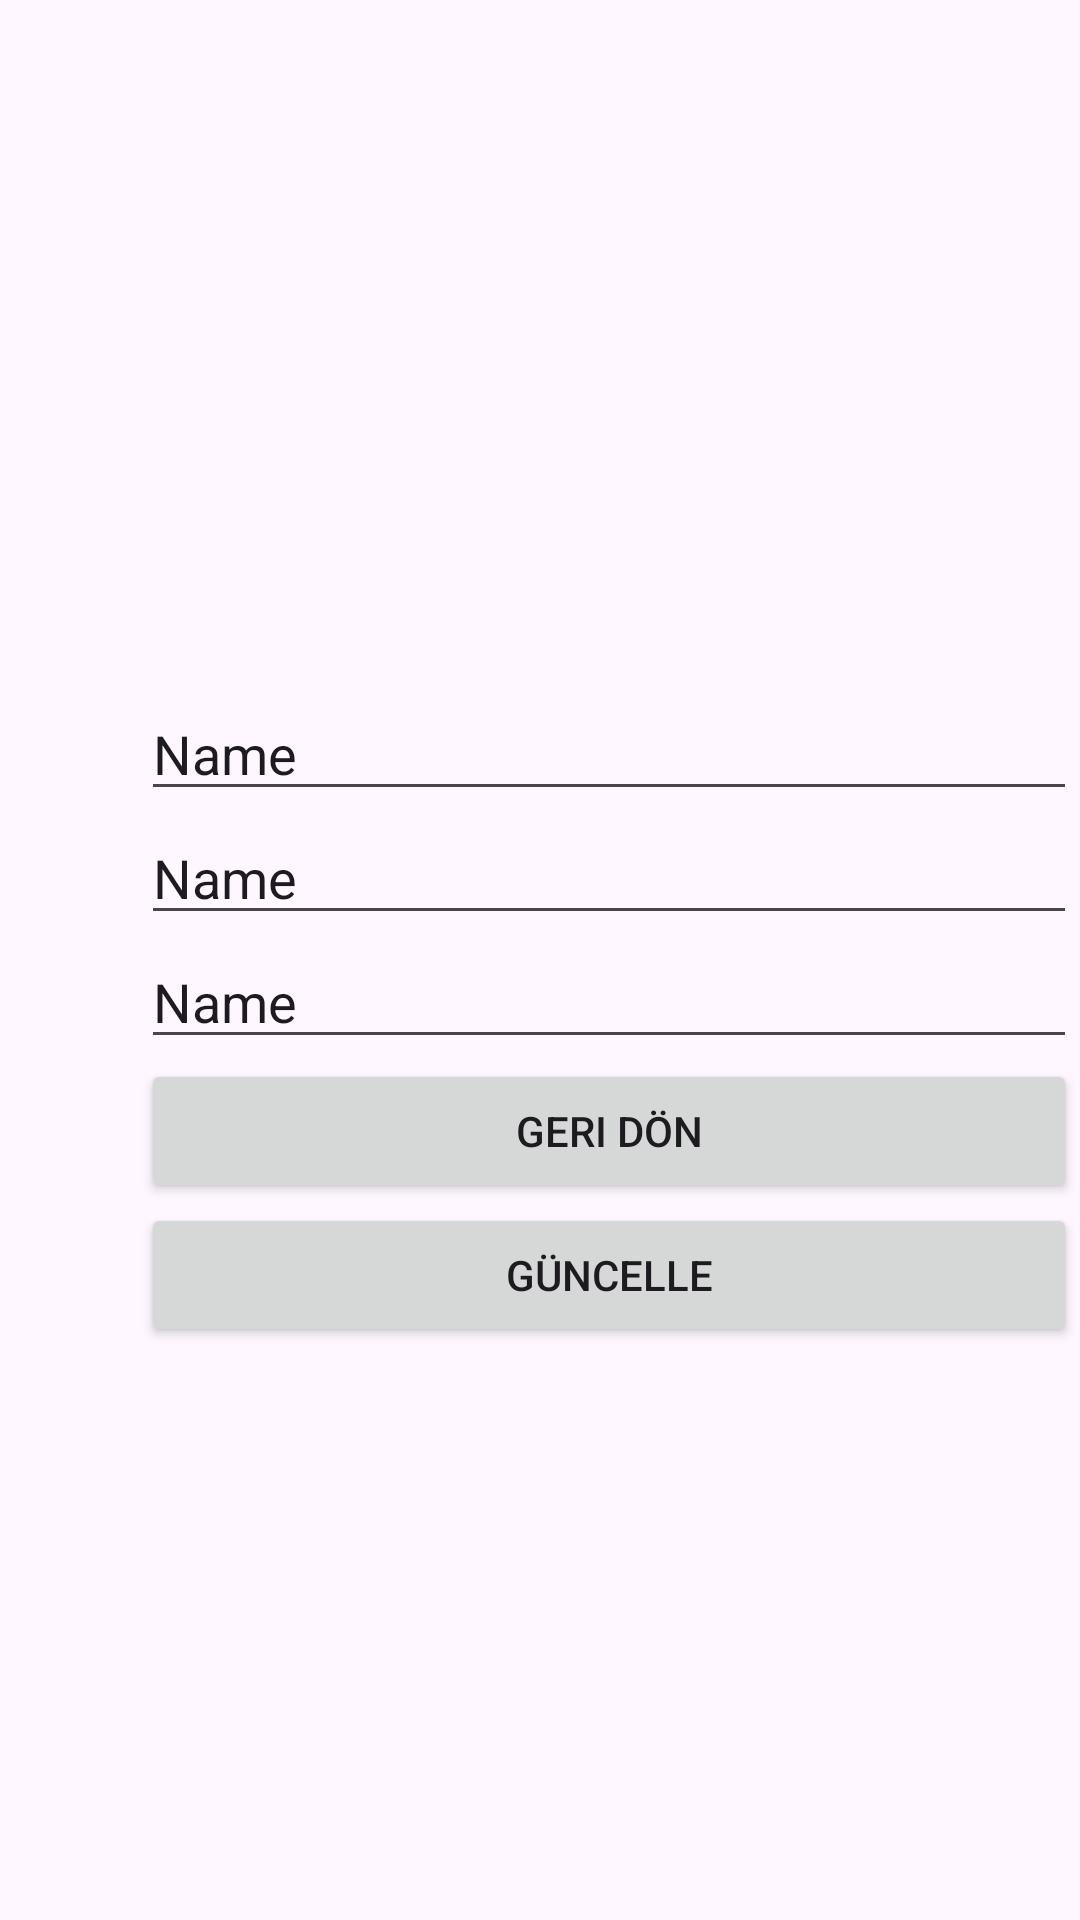

Produce the Android XML layout that renders to this screen, including the resource entries it uses.
<!-- AndroidManifest.xml: application theme Theme.UygulamaSinavi -->
<!-- res/layout/activity_urunler_listesi_detay.xml -->
<?xml version="1.0" encoding="utf-8"?>
<androidx.constraintlayout.widget.ConstraintLayout xmlns:android="http://schemas.android.com/apk/res/android"
    xmlns:app="http://schemas.android.com/apk/res-auto"
    xmlns:tools="http://schemas.android.com/tools"
    android:layout_width="match_parent"
    android:layout_height="match_parent"
    android:onClick="update"
    tools:context=".OnayBekleyenDetay">

    <RelativeLayout
        android:id="@+id/relativeLayout4"
        android:layout_width="0dp"
        android:layout_height="0dp"
        android:layout_marginStart="1dp"
        android:layout_marginTop="1dp"
        android:layout_marginEnd="1dp"
        android:layout_marginBottom="1dp"
        app:layout_constraintBottom_toBottomOf="parent"
        app:layout_constraintEnd_toEndOf="parent"
        app:layout_constraintStart_toStartOf="parent"
        app:layout_constraintTop_toTopOf="parent">

        <LinearLayout
            android:layout_width="327dp"
            android:layout_height="386dp"
            android:layout_alignParentStart="true"
            android:layout_alignParentTop="true"
            android:layout_marginStart="46dp"
            android:layout_marginTop="228dp"
            android:orientation="vertical">

            <EditText
                android:id="@+id/nameeText"
                android:layout_width="match_parent"
                android:layout_height="wrap_content"
                android:ems="10"
                android:inputType="text"
                android:text="Name" />

            <EditText
                android:id="@+id/surnnameeText"
                android:layout_width="match_parent"
                android:layout_height="wrap_content"
                android:ems="10"
                android:inputType="number"
                android:text="Name" />

            <EditText
                android:id="@+id/usernameeText"
                android:layout_width="match_parent"
                android:layout_height="wrap_content"
                android:ems="10"
                android:inputType="number"
                android:text="Name" />

            <Button
                android:id="@+id/button8"
                android:layout_width="match_parent"
                android:layout_height="wrap_content"
                android:onClick="goBack"
                android:text="Geri Dön" />

            <Button
                android:id="@+id/button9"
                android:layout_width="match_parent"
                android:layout_height="wrap_content"
                android:onClick="update"
                android:text="Güncelle" />
        </LinearLayout>
    </RelativeLayout>
</androidx.constraintlayout.widget.ConstraintLayout>
<!-- resources referenced by this layout -->
<resources>
  <style name="Theme.UygulamaSinavi" parent="Base.Theme.UygulamaSinavi" />
  <style name="Base.Theme.UygulamaSinavi" parent="Theme.Material3.DayNight.NoActionBar">
          
          
      </style>
</resources>
